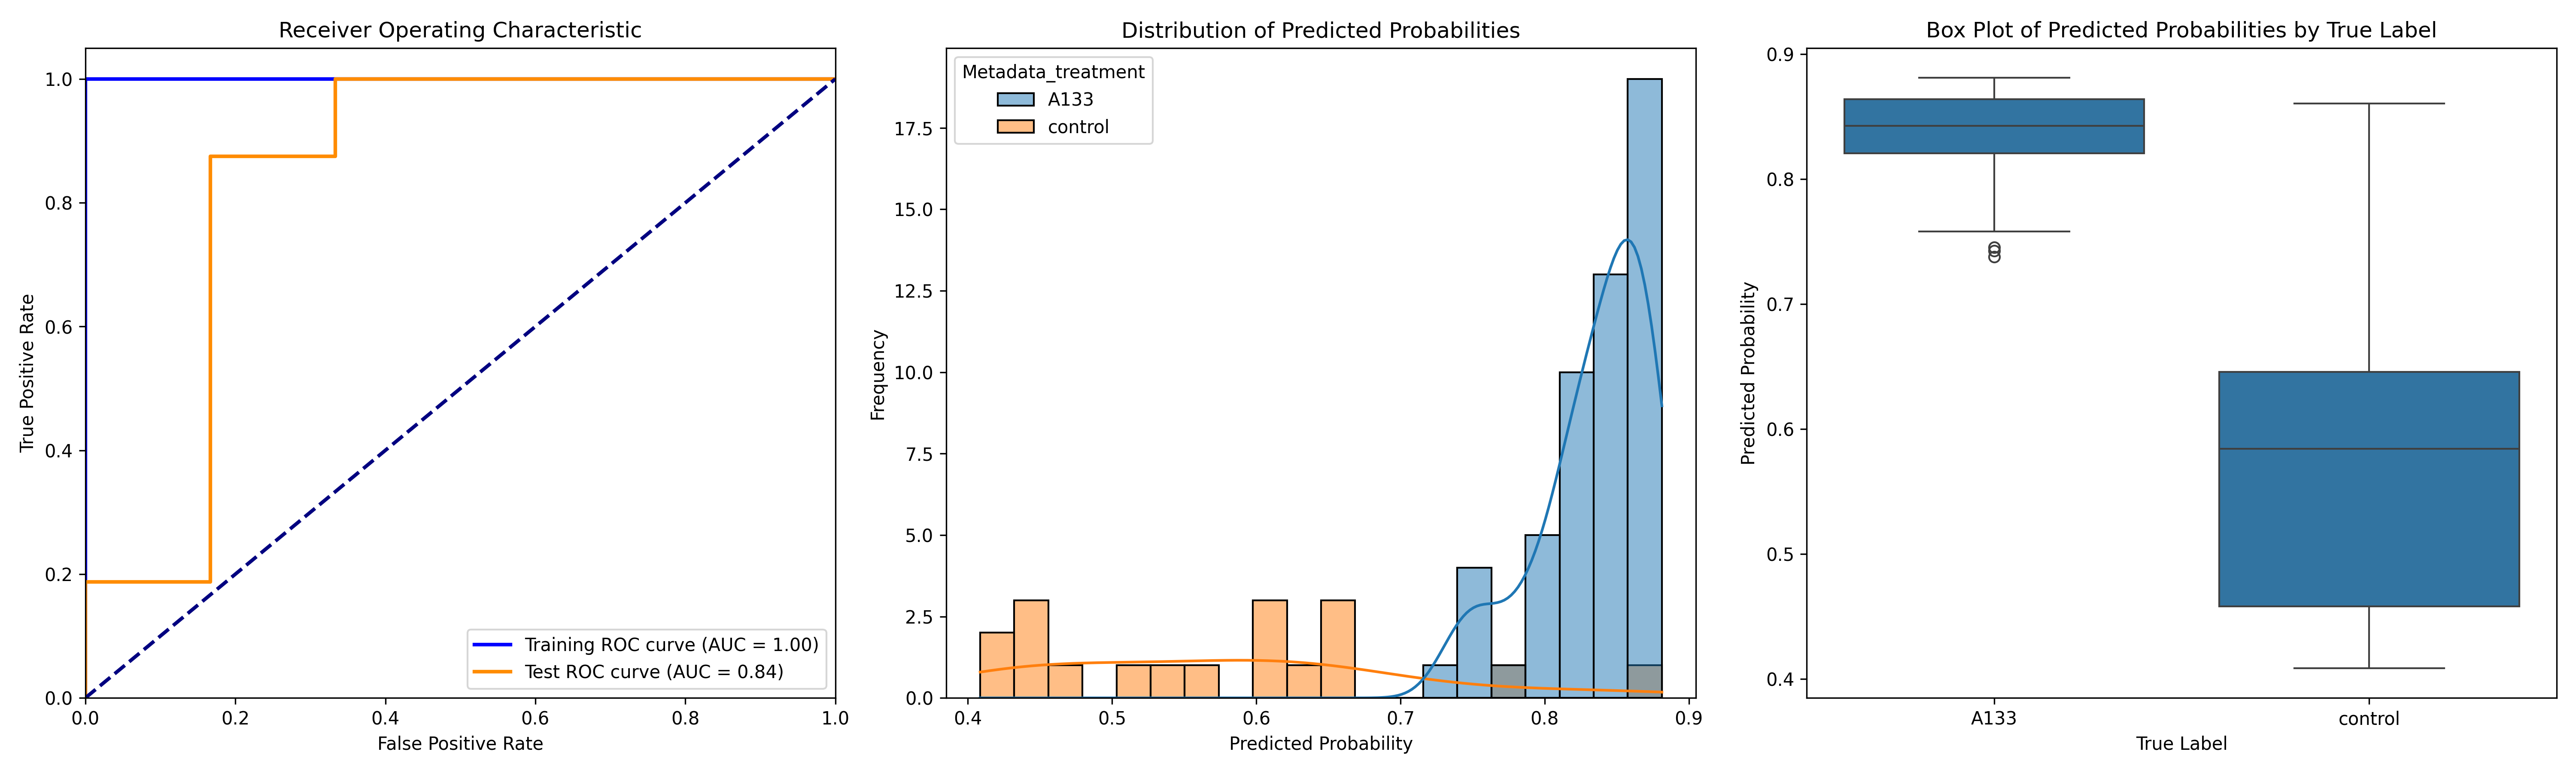

The data file committed next to this chart (first rows):
ObjectNumber, Metadata_site, Metadata_concentration, Metadata_hour, Metadata_treatment, Predicted_Probability, Is_Test, S
1, 0, 80, 4, A133, 0.8641, False, 0.2907
2, 0, 80, 4, A133, 0.7889, False, 0.2155
3, 0, 80, 4, A133, 0.8601, True, 0.2867
1, 1, 80, 4, A133, 0.8494, False, 0.276
2, 1, 80, 4, A133, 0.758, False, 0.1846
3, 1, 80, 4, A133, 0.8624, False, 0.289
4, 1, 80, 4, A133, 0.8298, False, 0.2564
5, 1, 80, 4, A133, 0.7881, True, 0.2147
6, 1, 80, 4, A133, 0.8761, False, 0.3027
1, 10, 80, 4, A133, 0.8802, False, 0.3068
2, 10, 80, 4, A133, 0.7721, True, 0.1987
3, 10, 80, 4, A133, 0.8037, False, 0.2303
1, 2, 80, 4, A133, 0.8775, False, 0.3041
2, 2, 80, 4, A133, 0.8752, False, 0.3018
3, 2, 80, 4, A133, 0.8646, True, 0.2912
4, 2, 80, 4, A133, 0.8487, False, 0.2753
5, 2, 80, 4, A133, 0.8656, False, 0.2922
6, 2, 80, 4, A133, 0.7606, False, 0.1872
7, 2, 80, 4, A133, 0.8769, True, 0.3035
8, 2, 80, 4, A133, 0.7937, False, 0.2203
9, 2, 80, 4, A133, 0.8528, True, 0.2794
1, 3, 80, 4, A133, 0.8426, False, 0.2692
2, 3, 80, 4, A133, 0.8215, True, 0.2481
3, 3, 80, 4, A133, 0.8559, True, 0.2825
4, 3, 80, 4, A133, 0.8597, False, 0.2863
5, 3, 80, 4, A133, 0.8048, False, 0.2313
6, 3, 80, 4, A133, 0.8699, False, 0.2965
7, 3, 80, 4, A133, 0.821, False, 0.2476
1, 4, 80, 4, A133, 0.841, True, 0.2675
2, 4, 80, 4, A133, 0.8208, False, 0.2474
3, 4, 80, 4, A133, 0.8401, False, 0.2667
4, 4, 80, 4, A133, 0.8541, False, 0.2807
1, 5, 80, 4, A133, 0.8613, False, 0.2879
2, 5, 80, 4, A133, 0.7454, False, 0.172
3, 5, 80, 4, A133, 0.8711, False, 0.2977
4, 5, 80, 4, A133, 0.8718, True, 0.2984
1, 6, 80, 4, A133, 0.88, False, 0.3066
2, 6, 80, 4, A133, 0.7381, False, 0.1646
3, 6, 80, 4, A133, 0.7427, True, 0.1693
1, 7, 80, 4, A133, 0.8358, False, 0.2624
2, 7, 80, 4, A133, 0.8228, True, 0.2494
3, 7, 80, 4, A133, 0.8398, False, 0.2664
4, 7, 80, 4, A133, 0.8133, True, 0.2399
5, 7, 80, 4, A133, 0.8658, False, 0.2924
6, 7, 80, 4, A133, 0.8494, False, 0.276
1, 8, 80, 4, A133, 0.8813, False, 0.3079
2, 8, 80, 4, A133, 0.8417, False, 0.2683
3, 8, 80, 4, A133, 0.8529, False, 0.2795
1, 9, 80, 4, A133, 0.86, True, 0.2866
2, 9, 80, 4, A133, 0.8235, False, 0.2501
3, 9, 80, 4, A133, 0.8167, False, 0.2433
4, 9, 80, 4, A133, 0.821, True, 0.2476
5, 9, 80, 4, A133, 0.8325, True, 0.2591
1, 0, 0, 2, control, 0.5217, False, -0.05172
2, 0, 0, 2, control, 0.6502, True, 0.07681
1, 1, 0, 2, control, 0.4396, False, -0.1338
2, 1, 0, 2, control, 0.4673, False, -0.1061
1, 2, 0, 2, control, 0.4316, False, -0.1419
2, 2, 0, 2, control, 0.4421, False, -0.1314
1, 3, 0, 2, control, 0.6674, True, 0.09399
... 11 more rows
